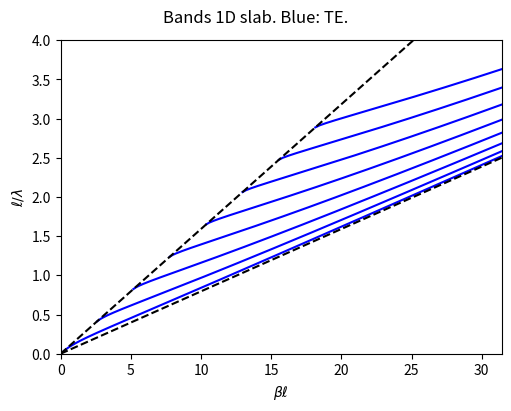
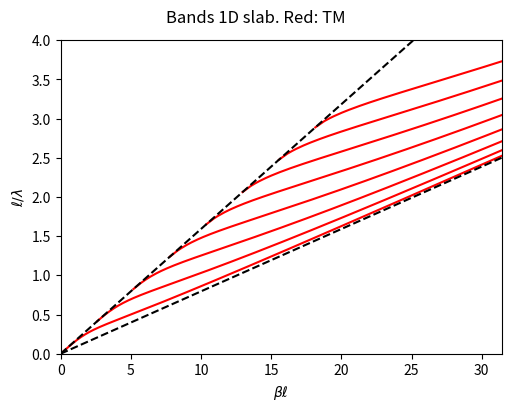
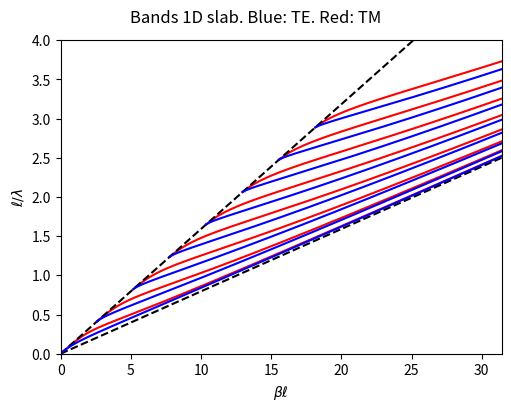
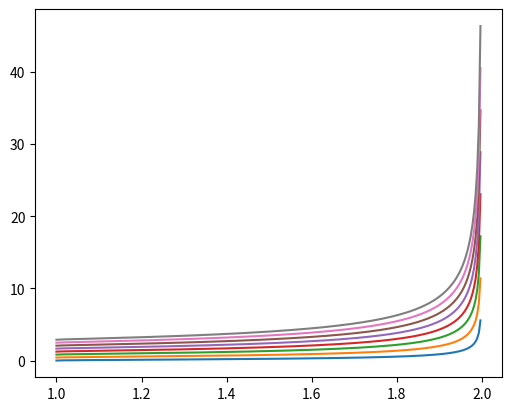

Python code for these plots, in order:
# %% Commençons par définir les constantes du problème et un vecteur b entre 0 et 1 avec Numpy 2:

import numpy as np
eps_I = 1; eps_II = 2.0**2; d = 0.7 # unit length l=1 micron  # d = 2 when using part 2
b = np.arange(0, 1, 0.005)

# %% On initialize V, k0, f, neff et beta comme des arrays de dimension 2 vides :
nbands_slab = 16                    # total number of modes (TE+TM)
V = np.empty((len(b), int(nbands_slab/2)))
k0=np.empty((len(b), int(nbands_slab/2)))
f = np.empty((len(b), int(nbands_slab/2))) 
neff=np.empty((len(b), int(nbands_slab/2)));
beta = np.empty((len(b),int(nbands_slab/2))) # tuple (len(b), int(nbands_slab/2))
# is matrix dimension: length of b times nbands_slab/2.

# %% On évalue Eq. 1 pour chaque mode m dans une boucle for3; k0 et neff obtenus avec Eqs. 2-3 :
 
f0 = np.empty((len(b),int(nbands_slab/2)))

for m in np.arange(int(nbands_slab/2)):
    V[:,m] = 2/np.sqrt(1-b) * (np.arctan(np.sqrt(b/(1-b))) + m * np.pi/2)
    neff[:,m] = np.sqrt((1-b) * eps_I + b * eps_II)
    k0[:,m] = V[:,m] / (d * np.sqrt(eps_II-eps_I))
    f[:,m] = k0[:,m] / (2 * np.pi)
    beta[:,m] = k0[:,m] * neff[:,m]
    f0[:,m] = beta[:,m] / (2 * np.pi * neff[:,m])

# %% Nous pouvons maintenant tracer les modes TE en utilisant Matplotlib comme suit 4:

import numpy.matlib
import matplotlib.pyplot as plt

nk = 80 # number of k-intervals
k_ll = np.linspace(0,np.pi*10,nk+1).reshape(nk+1,1)
fig1, ax1 = plt.subplots(1, constrained_layout=True, figsize=(5, 4))

plt.plot(beta,f,'-b',k_ll,k_ll/(2*np.pi*np.sqrt(eps_I)),'--k', \
k_ll, k_ll / (2*np.pi*np.sqrt(eps_II)), '--k')

ax1.set_ylim([0, 4])
ax1.set_xlim([0, 10*np.pi])
ax1.set_xlabel("$ \\beta \ell $")
ax1.set_ylabel("$ \ell/\lambda $")
fig1.suptitle('Bands 1D slab. Blue: TE.') # labels and title


# %% Question 2

nbands_slab = 16                    # total number of modes (TE+TM)
V_TM = np.empty((len(b), int(nbands_slab/2))) 
k0_TM=np.empty((len(b), int(nbands_slab/2)))
f_TM = np.empty((len(b), int(nbands_slab/2))) 
neff_TM=np.empty((len(b), int(nbands_slab/2)))
beta_TM = np.empty((len(b),int(nbands_slab/2))) # tuple (len(b), int(nbands_slab/2))
# is matrix dimension: length of b times nbands_slab/2.

f0_TM = np.empty((len(b),int(nbands_slab/2)))

for m in np.arange(int(nbands_slab/2)):
    V_TM[:,m] = 2/np.sqrt(1-b) * (np.arctan((eps_II/eps_I) * np.sqrt(b/(1-b))) + m * np.pi/2)
    neff_TM[:,m] = np.sqrt((1-b) * eps_I + b * eps_II)
    k0_TM[:,m] = V_TM[:,m] / (d * np.sqrt(eps_II-eps_I))
    f_TM[:,m] = k0_TM[:,m] / (2 * np.pi)
    beta_TM[:,m] = k0_TM[:,m] * neff_TM[:,m]
    f0_TM[:,m] = beta_TM[:,m] / (2 * np.pi * neff_TM[:,m])

# plotting of TM modes
fig2, ax2 = plt.subplots(1, constrained_layout=True, figsize=(5, 4))
plt.plot(beta_TM, f0_TM, '-r', k_ll, k_ll / (2*np.pi*np.sqrt(eps_I)), '--k', \
k_ll, k_ll / (2*np.pi*np.sqrt(eps_II)), '--k')

ax2.set_ylim([0, 4])
ax2.set_xlim([0, 10*np.pi])
ax2.set_xlabel("$ \\beta \ell $") 
ax2.set_ylabel("$ \ell/\lambda $")
fig2.suptitle('Bands 1D slab. Red: TM') # labels and title

fig3, ax3 = plt.subplots(1, constrained_layout=True, figsize=(5, 4))
plt.plot(beta_TM, f0_TM, '-r', k_ll, k_ll / (2*np.pi*np.sqrt(eps_I)), '--k', \
k_ll, k_ll / (2*np.pi*np.sqrt(eps_II)), '--k', \
beta,f,'-b')

ax3.set_ylim([0, 4])
ax3.set_xlim([0, 10*np.pi])
ax3.set_xlabel("$ \\beta \ell $") 
ax3.set_ylabel("$ \ell/\lambda $")
fig3.suptitle('Bands 1D slab. Blue: TE. Red: TM') # labels and title

fig4, ax4 = plt.subplots(1, constrained_layout=True, figsize=(5, 4))
plt.plot(neff, f0)

